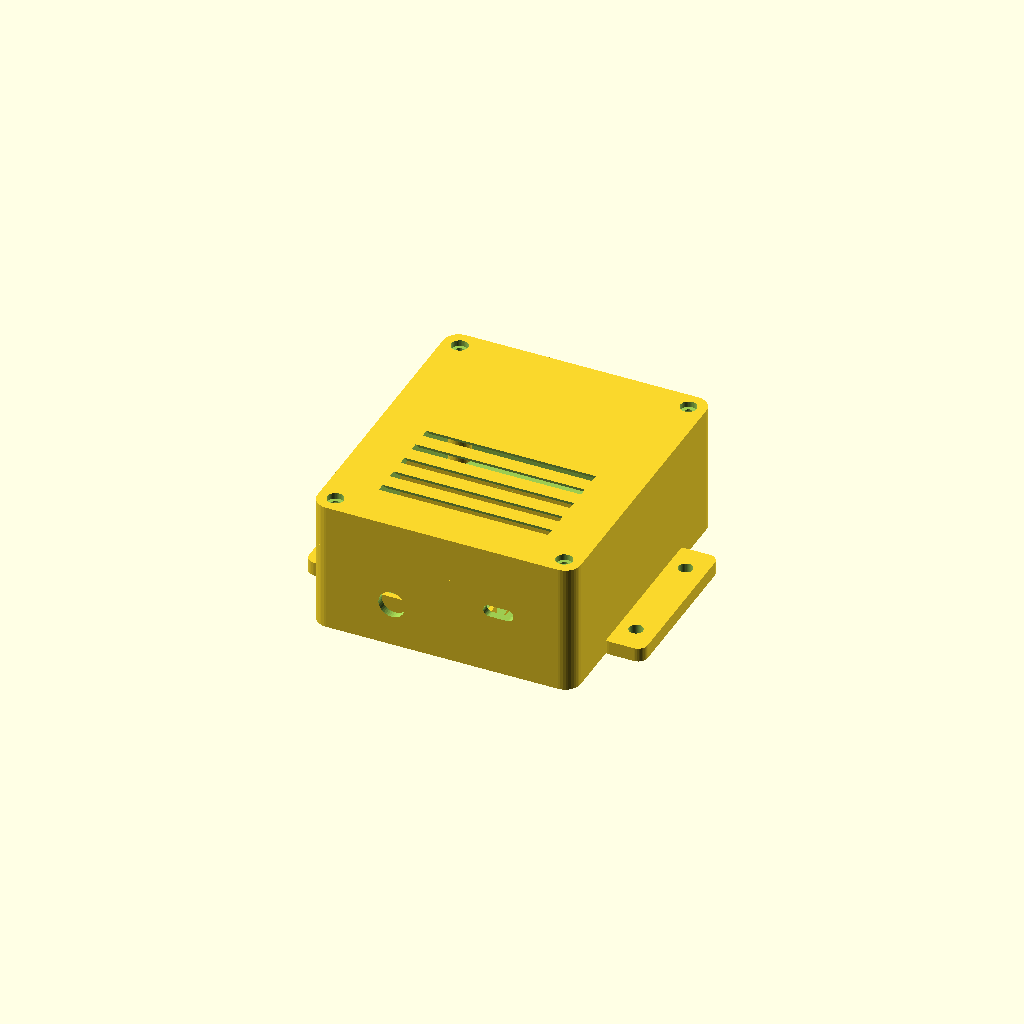
Cell 1 — every parameter at its default value.
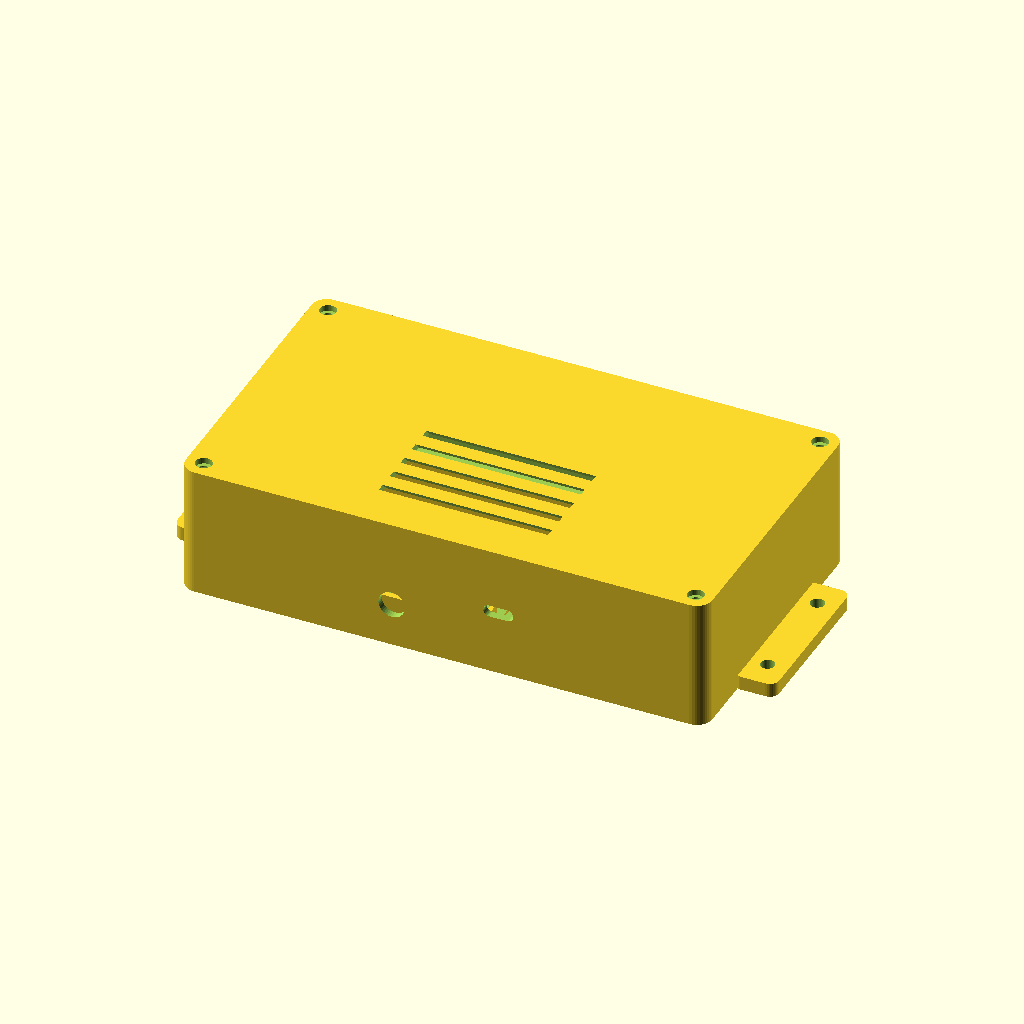
Cell 2 — ext_w set to 168, the other parameters unchanged.
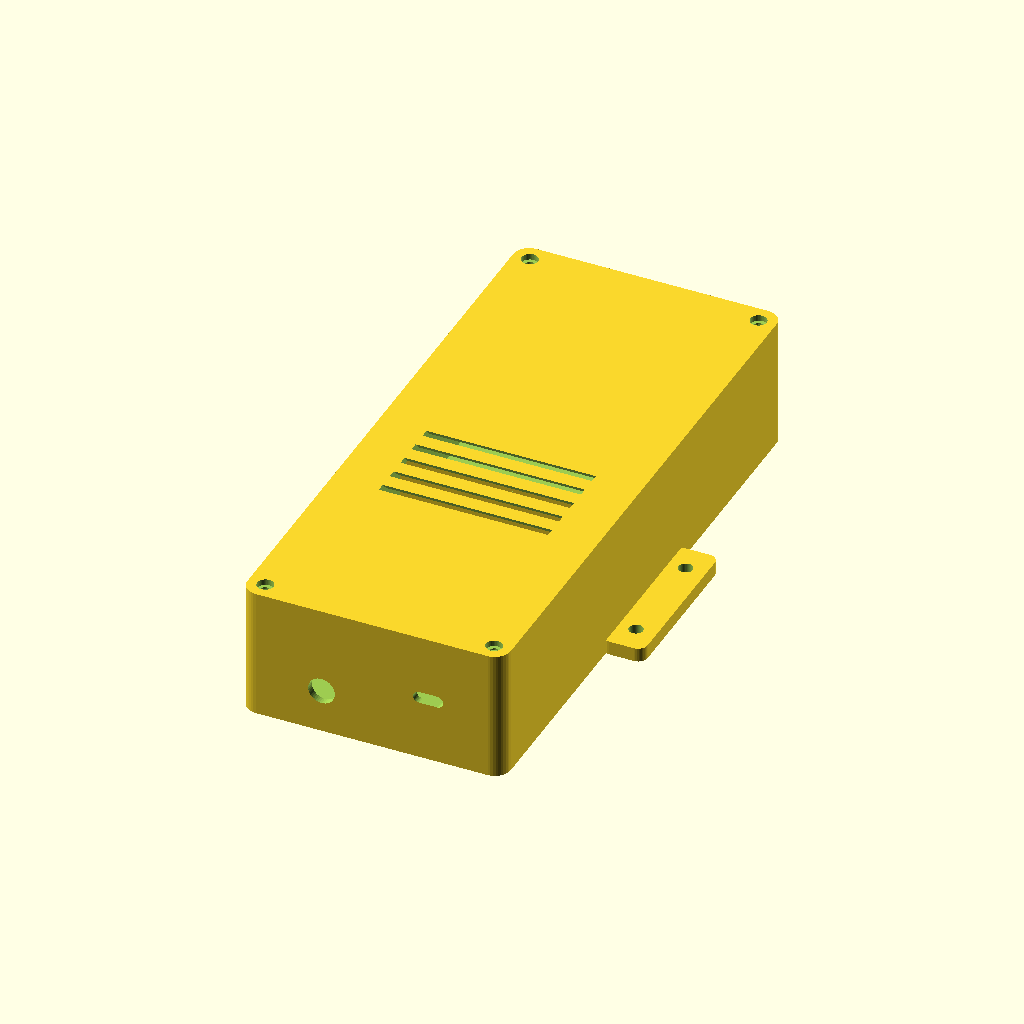
Cell 3: the same model with ext_h = 192.
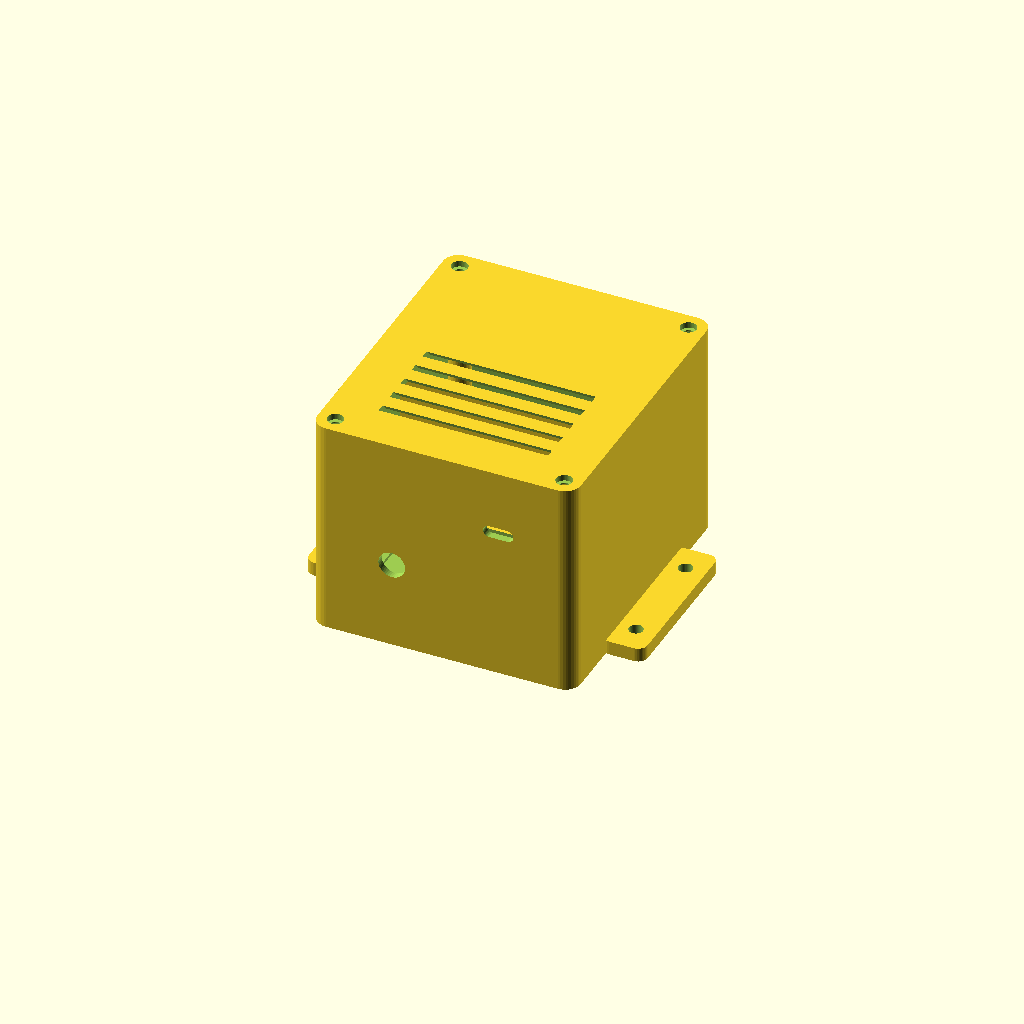
Cell 4: the same model with rear_d = 56.
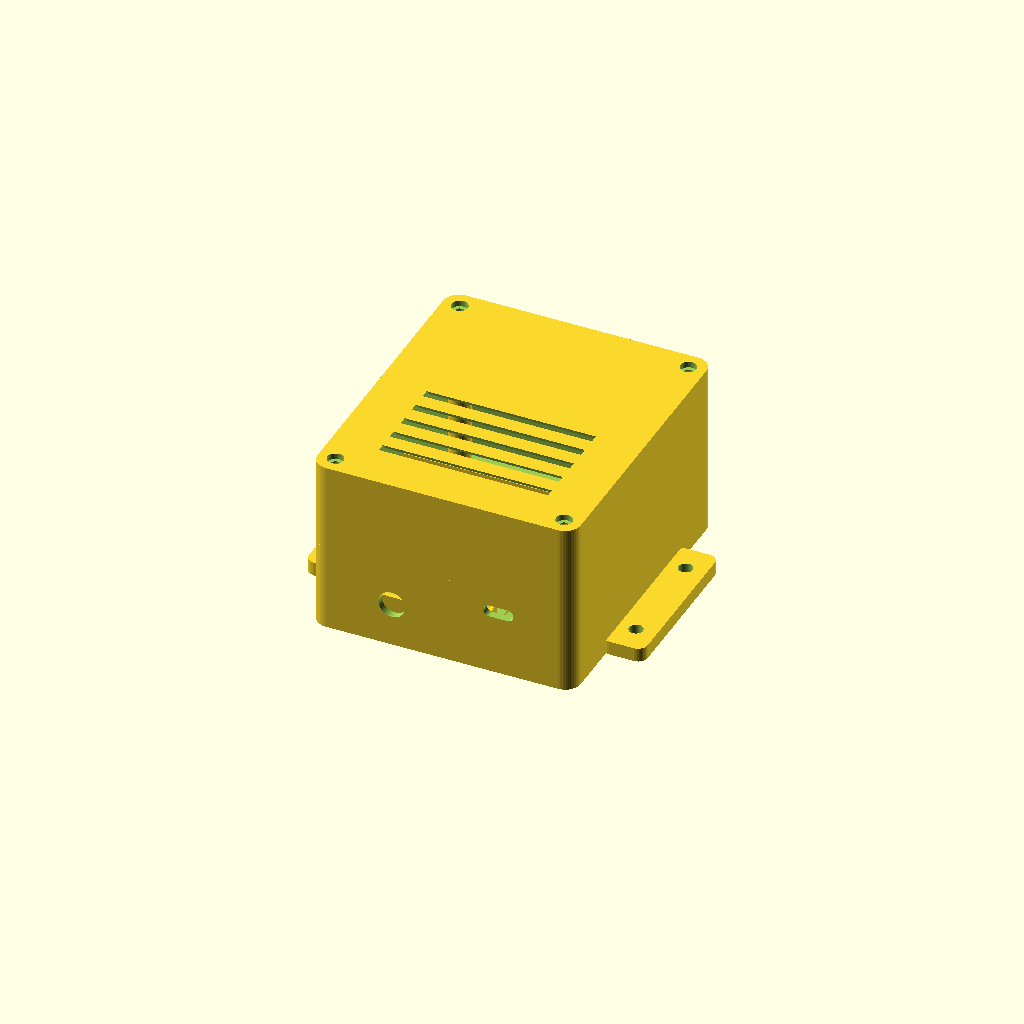
Cell 5 — front_d set to 28, the other parameters unchanged.
All cells are drawn from one camera (rotation 55°, 0°, 25°, orthographic, colour scheme Cornfield), so only the parameter changes between them.
Source of the model, hardware/modules/senda-estacion-ambiental/cad/senda_estacion_ambiental.scad:
// SPDX-License-Identifier: MIT
// SENDA Estación Hidrometeo y Humo · Garita ventilada de dos cámaras (OpenSCAD)
// Cámara inferior ventilada con lamas antilluvia a 45°: Sensirion SPS30 (41x41x12 mm) + Bosch BME280 (15x12 mm).
// Cámara superior estanca a salpicaduras: Seeed XIAO ESP32-S3 + placa JSN-SR04T + pasamuros inferior hacia sonda ultrasónica.

part = "assembly"; // "front_louvers" | "rear_housing" | "assembly"
ext_w = 84.0;
ext_h = 96.0;
rear_d = 28.0;
front_d = 14.0;
wall_mm = 2.4;
corner_r = 5.0;
fit_clr = 0.25;
$fn = 40;

module rrect(w, h, r) {
  offset(r = r) square([w - 2 * r, h - 2 * r], center = true);
}
module rbox(w, h, d, r) {
  linear_extrude(height = d) rrect(w, h, r);
}

module rear_housing() {
  iw = ext_w - 2 * wall_mm;
  ih = ext_h - 2 * wall_mm;
  difference() {
    union() {
      rbox(ext_w, ext_h, rear_d, corner_r);
      // 2 alas laterales traseras con taladros Ø 4,5 mm para anclaje a barandilla de puente o poste (coplanares Z=0)
      for (sx = [-1, 1]) {
        translate([sx * (ext_w / 2 + 5.0), 0, 0])
          linear_extrude(height = 4.5)
            rrect(14.0, 52.0, 3.0);
      }
    }
    for (sx = [-1, 1], sy = [-1, 1]) {
      translate([sx * (ext_w / 2 + 5.5), sy * 17.0, -0.1])
        cylinder(d = 4.5, h = 6.0);
    }
    translate([0, 0, wall_mm])
      rbox(iw, ih, rear_d, corner_r - wall_mm);
    translate([0, 0, rear_d - 2.4])
      rbox(iw + 0.2, ih + 0.2, 2.8, corner_r - wall_mm);
    // Pasamuros inferior (-Y) Ø 8,5 mm para cable coaxial estanco de la sonda ultrasónica JSN-SR04T
    translate([-16.0, -(ext_h / 2 + 1.0), rear_d / 2])
      rotate([-90, 0, 0])
        cylinder(d = 8.5, h = wall_mm + 3.0);
    // Ventana inferior protegida para USB-C de alimentación / lectura local
    translate([18.0, -(ext_h / 2 + 1.0), rear_d - 7.0])
      rotate([-90, 0, 0])
        hull() {
          translate([-2.9, 0, 0]) cylinder(d = 3.8, h = wall_mm + 3.0);
          translate([ 2.9, 0, 0]) cylinder(d = 3.8, h = wall_mm + 3.0);
        }
  }
  // Tabique horizontal interior (Y = +8 mm) que aísla el calor de la MCU superior respecto al BME280/SPS30 inferiores
  difference() {
    translate([-iw / 2, 8.0, wall_mm - 0.3])
      cube([iw, 2.4, rear_d - wall_mm - 2.4]);
    // Pasacables estrecho de interconexión I2C/UART
    translate([18.0, 7.5, rear_d - 9.0])
      cube([10.0, 4.0, 6.0]);
  }
  // Cuna inferior izquierda para el sensor láser de partículas Sensirion SPS30 (41,0 x 41,0 x 12,2 mm)
  difference() {
    translate([-35.5, -39.5, wall_mm - 0.3]) cube([44.6, 44.6, 8.0]);
    translate([-33.7, -37.7, wall_mm]) cube([41.4, 41.4, 9.0]);
    // Paso de aire lateral hacia las rejillas
    translate([-36.0, -30.0, wall_mm + 1.0]) cube([46.0, 26.0, 8.0]);
  }
  // 4 columnas esquinadas para insertos de latón M2.5
  for (sx = [-1, 1], sy = [-1, 1]) {
    bx = sx * (ext_w / 2 - 5.5);
    by = sy * (ext_h / 2 - 5.5);
    difference() {
      hull() {
        translate([bx, by, wall_mm - 0.3]) cylinder(d = 7.0, h = rear_d - wall_mm - 2.1);
        translate([sx * (iw / 2 - 1.0), sy * (ih / 2 - 1.0), wall_mm - 0.3]) cylinder(d = 3.0, h = rear_d - wall_mm - 2.1);
      }
      translate([bx, by, rear_d - 2.4 - 5.4]) cylinder(d = 3.9, h = 6.0);
    }
  }
}

module front_louvers() {
  iw = ext_w - 2 * wall_mm;
  ih = ext_h - 2 * wall_mm;
  difference() {
    union() {
      rbox(ext_w, ext_h, front_d, corner_r);
      translate([0, 0, front_d - 0.5])
        rbox(iw - 2 * fit_clr, ih - 2 * fit_clr, 2.6, corner_r - wall_mm);
    }
    translate([0, 0, wall_mm])
      rbox(iw - 2 * fit_clr - 2.4, ih - 2 * fit_clr - 2.4, front_d + 3.5, max(1.0, corner_r - wall_mm - 1.2));
    // 5 ranuras de aspiración inclinadas a 45° antilluvia en la mitad inferior (cámara de SPS30 y BME280)
    for (i = [0 : 4]) {
      ly = -32.0 + i * 7.5;
      hull() {
        translate([0, ly, -0.1]) cube([54.0, 2.6, 0.1], center = true);
        translate([0, ly + 2.4, wall_mm + 0.2]) cube([54.0, 2.6, 0.1], center = true);
      }
    }
    // 4 taladros avellanados M2.5
    for (sx = [-1, 1], sy = [-1, 1]) {
      bx = sx * (ext_w / 2 - 5.5);
      by = sy * (ext_h / 2 - 5.5);
      translate([bx, by, -0.1]) cylinder(d = 5.2, h = 2.0);
      translate([bx, by, -0.1]) cylinder(d = 2.8, h = front_d + 3.5);
    }
  }
}

if (part == "rear_housing") {
  rear_housing();
} else if (part == "front_louvers") {
  front_louvers();
} else {
  rear_housing();
  translate([0, 0, rear_d + front_d]) rotate([0, 180, 0]) front_louvers();
}
Customizer parameters (derived from the source; name, type, default, range or options):
part: string, default "assembly"
ext_w: number, default 84
ext_h: number, default 96
rear_d: number, default 28
front_d: number, default 14
wall_mm: number, default 2.4
corner_r: number, default 5
fit_clr: number, default 0.25
